Image classification data set "classifier_dataset" (Deeksha534/Aircraft-Recognition-Datasets on GitHub). Class labels (11): AH-64 Apache helicopter, ATR 72 turboprop aircraft, Airbus A320 airliner, Boeing 737 airliner, DJI Phantom drone, F-15 Eagle fighter jet, F-16 Fighting Falcon fighter jet, MQ-9 Reaper drone, MiG-29 fighter jet, Rafale fighter jet, TEMP.

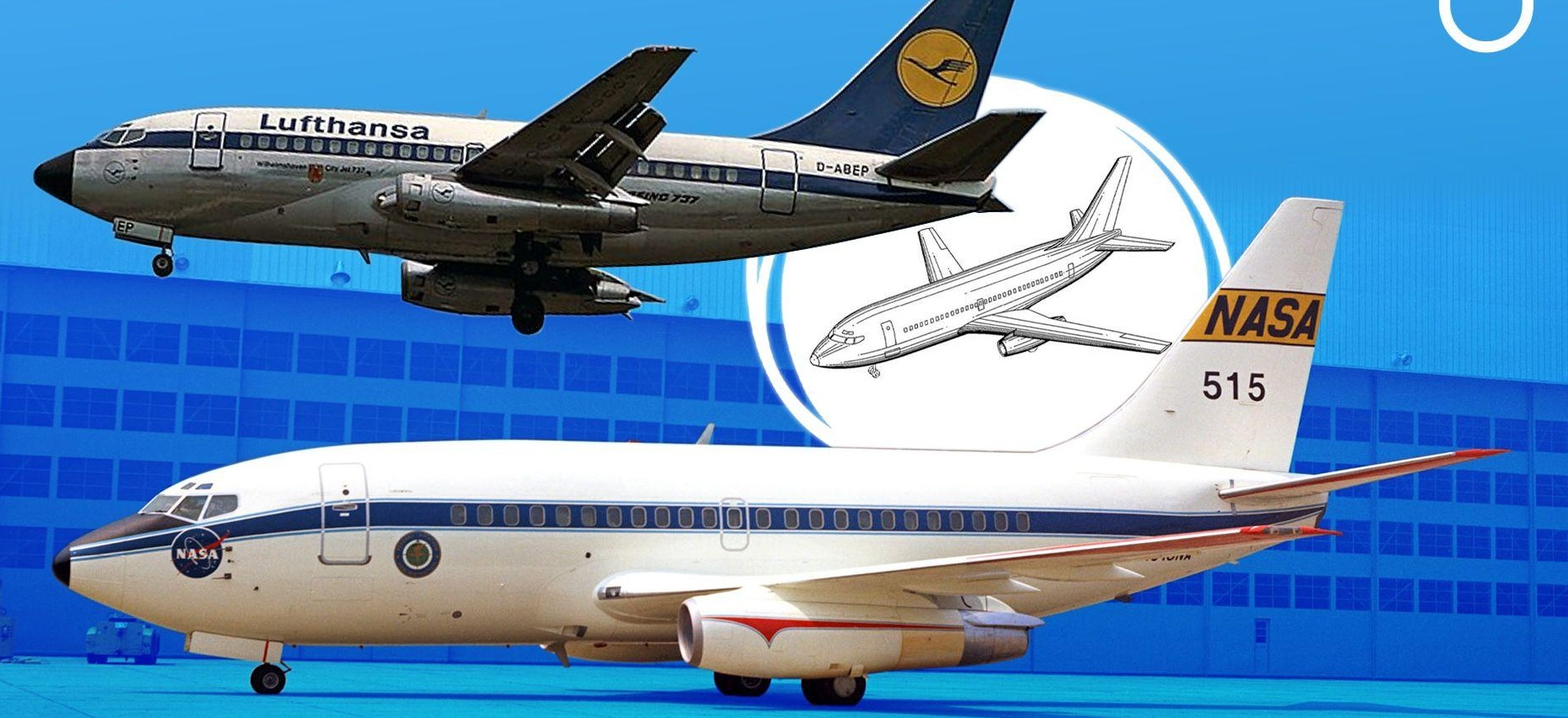
Label: Boeing 737 airliner

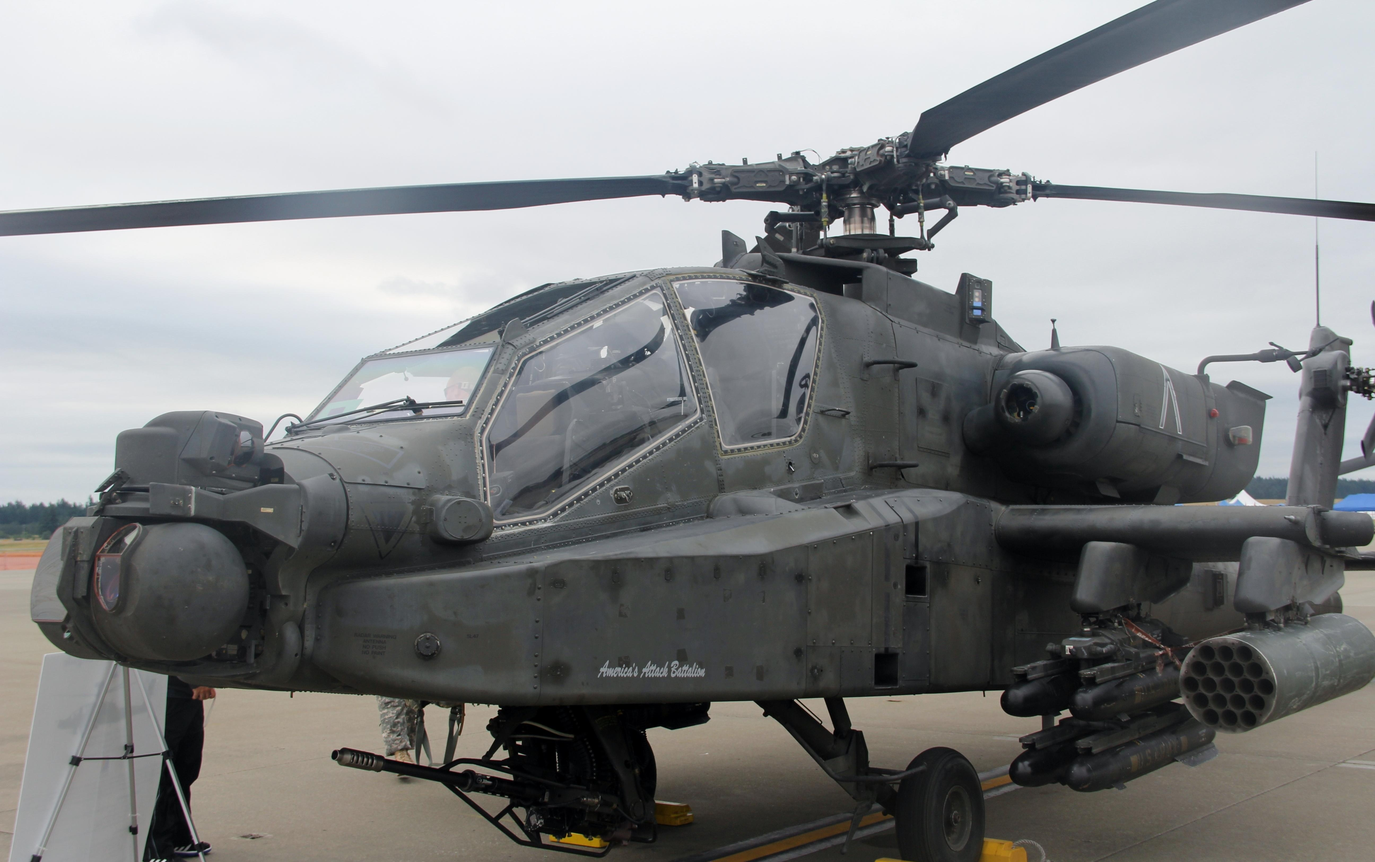
Label: TEMP

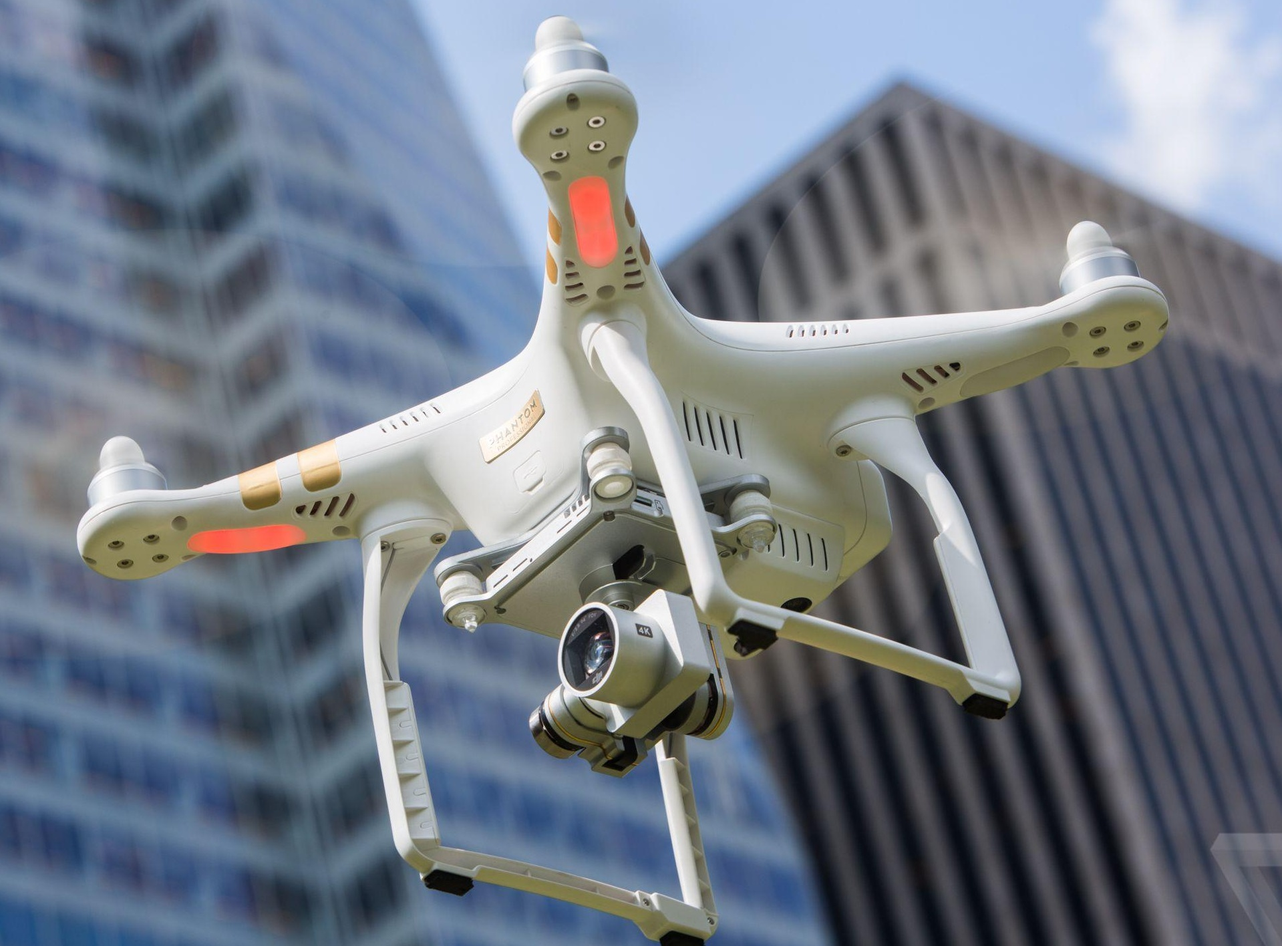
Label: DJI Phantom drone

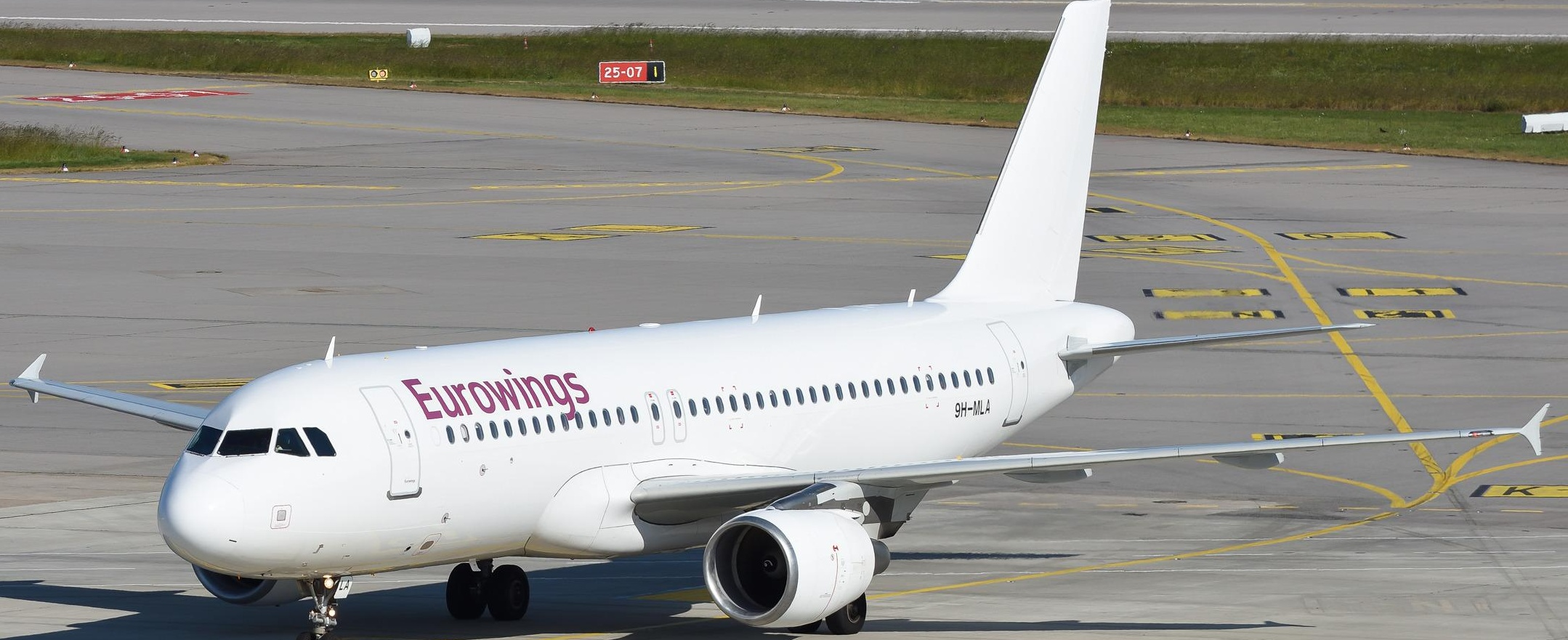
Label: Airbus A320 airliner

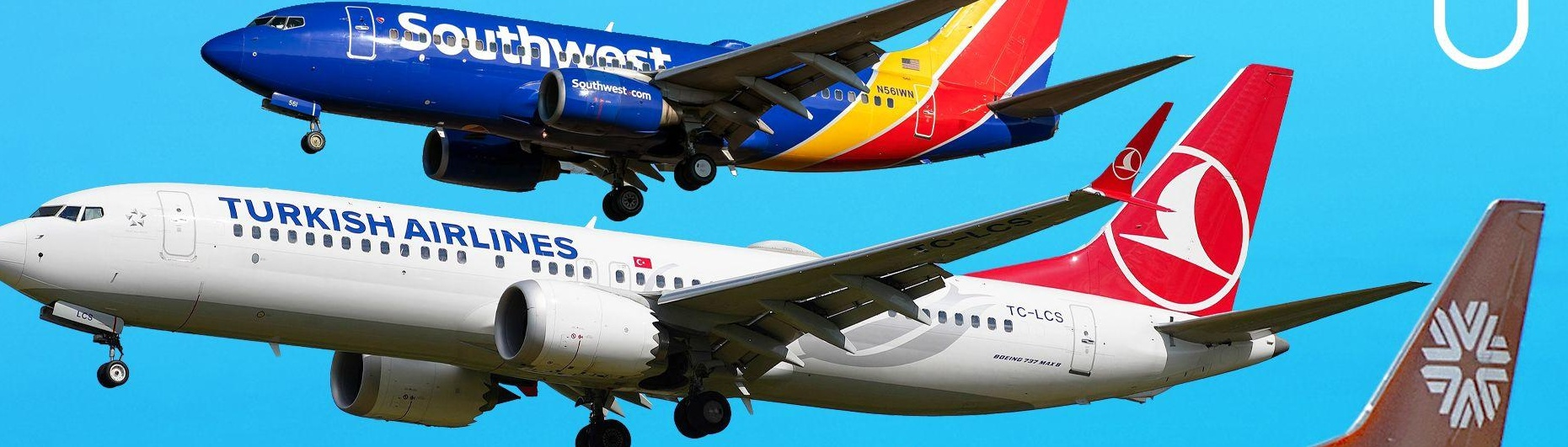
Label: Boeing 737 airliner
